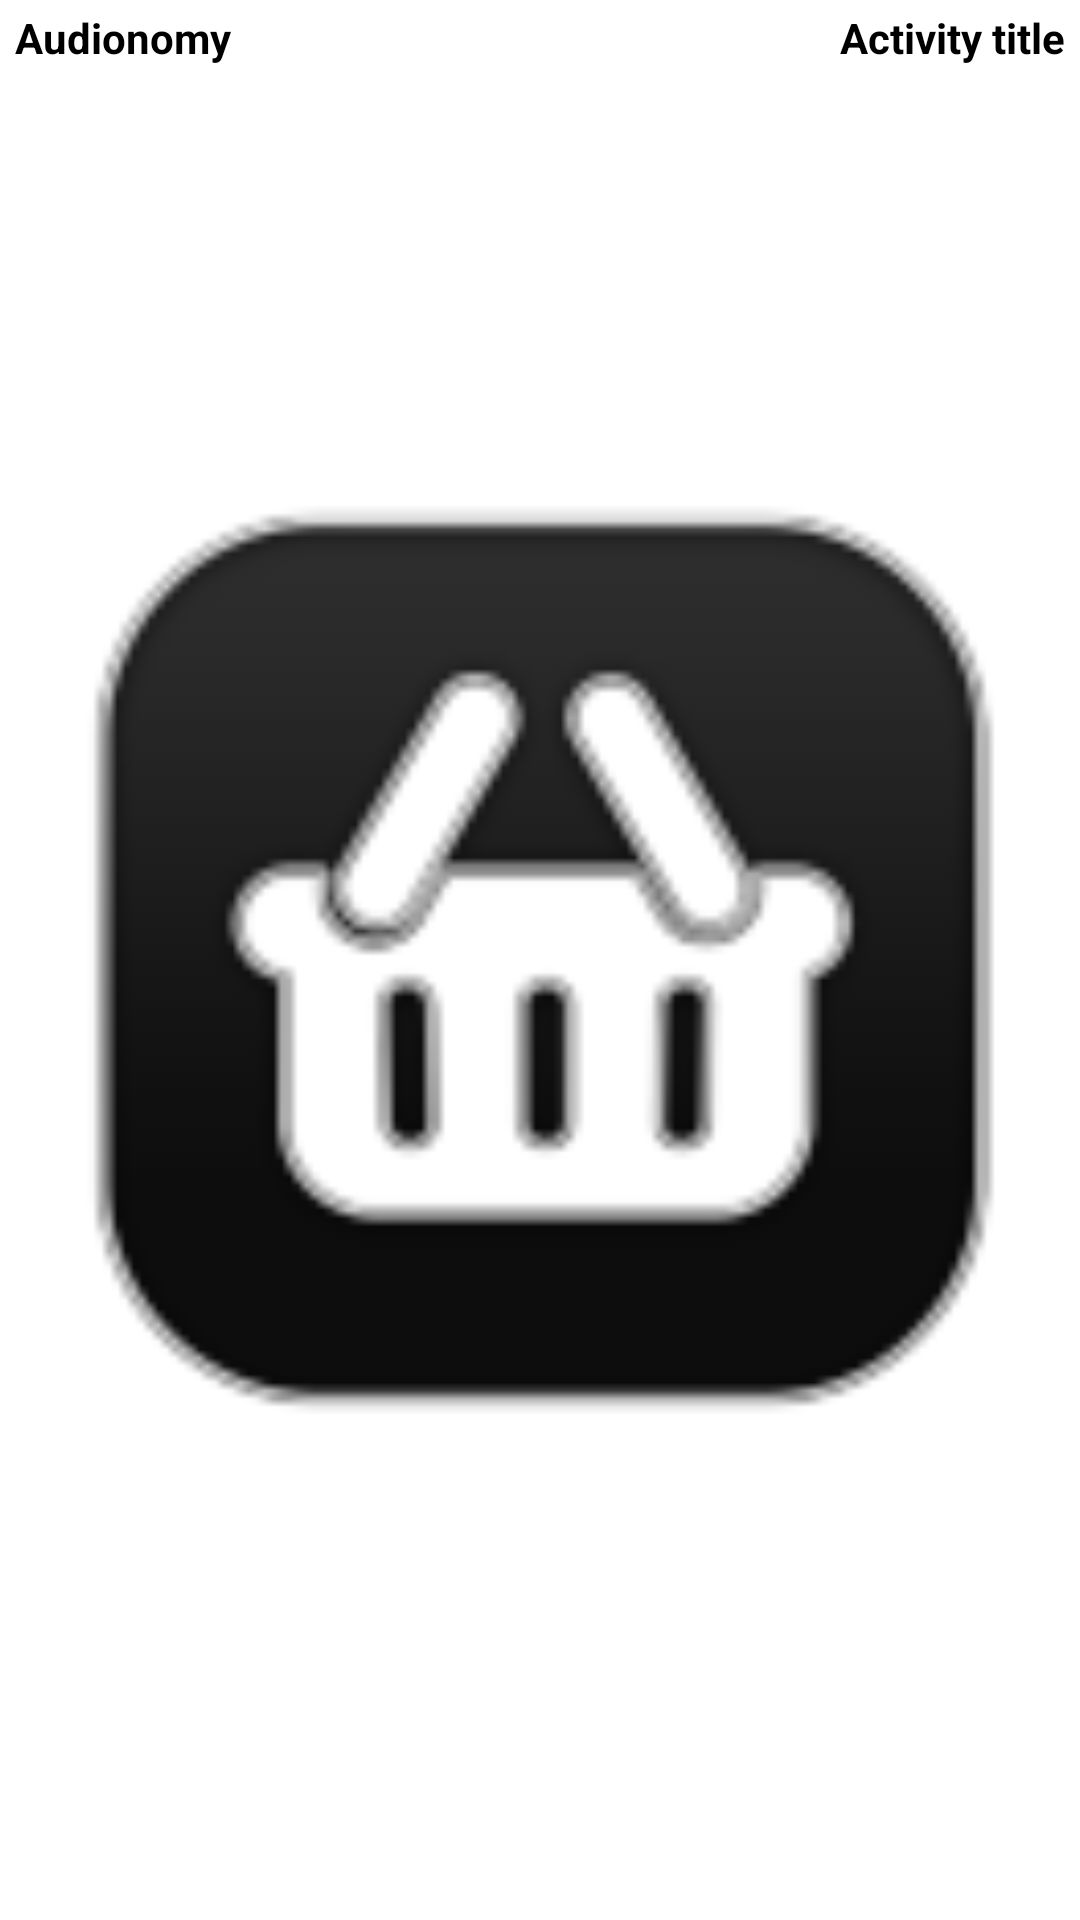

The Android layout XML behind this screen, and the referenced resources:
<!-- AndroidManifest.xml: application theme AppTheme -->
<!-- res/layout/titlebar_layout.xml -->
<?xml version="1.0" encoding="utf-8"?>
<FrameLayout xmlns:android="http://schemas.android.com/apk/res/android"
    style="@style/ViewContainer" >

    <TextView
        android:id="@+id/appTitle"
        android:layout_width="wrap_content"
        android:layout_height="fill_parent"
        android:layout_gravity="left"
        android:text="@string/app_name"
        android:textColor="@color/title_text"
        android:textStyle="bold" >
    </TextView>

    <LinearLayout
        android:layout_width="wrap_content"
        android:layout_height="fill_parent"
        android:layout_gravity="center"
        android:gravity="center" >

        <ImageView
            android:id="@+id/imageBasket"
            android:layout_width="wrap_content"
            android:layout_height="fill_parent"
            android:adjustViewBounds="true"
            android:src="@drawable/icon_basket" />

        <ImageView
            android:id="@+id/imagePlay"
            android:layout_width="wrap_content"
            android:layout_height="fill_parent"
            android:adjustViewBounds="true"
            android:src="@drawable/icon_play" />

        <ImageView
            android:id="@+id/imageSettings"
            android:layout_width="wrap_content"
            android:layout_height="fill_parent"
            android:adjustViewBounds="true"
            android:src="@drawable/icon_settings" />
    </LinearLayout>

    <TextView
        android:id="@+id/activityTitle"
        android:layout_width="wrap_content"
        android:layout_height="fill_parent"
        android:layout_gravity="right"
        android:text="Activity title"
        android:textColor="@color/title_text"
        android:textStyle="bold" />

</FrameLayout>
<!-- resources referenced by this layout -->
<resources>
  <color name="title_text">#000000</color>
  <!-- drawable icon_basket: png bitmap (drawable-xhdpi, 11323 bytes) -->
  <string name="app_name">Audionomy</string>
  <style name="ViewContainer">
          <item name="android:paddingBottom">3dp</item>
          <item name="android:paddingTop">3dp</item>
          <item name="android:paddingLeft">5dp</item>
          <item name="android:paddingRight">5dp</item>
          <item name="android:layout_width">fill_parent</item>
          <item name="android:layout_height">fill_parent</item>
      </style>
  <style name="AppTheme" parent="AppBaseTheme">
          
      </style>
  <style name="AppBaseTheme" parent="android:Theme.Light">
          
      </style>
</resources>
